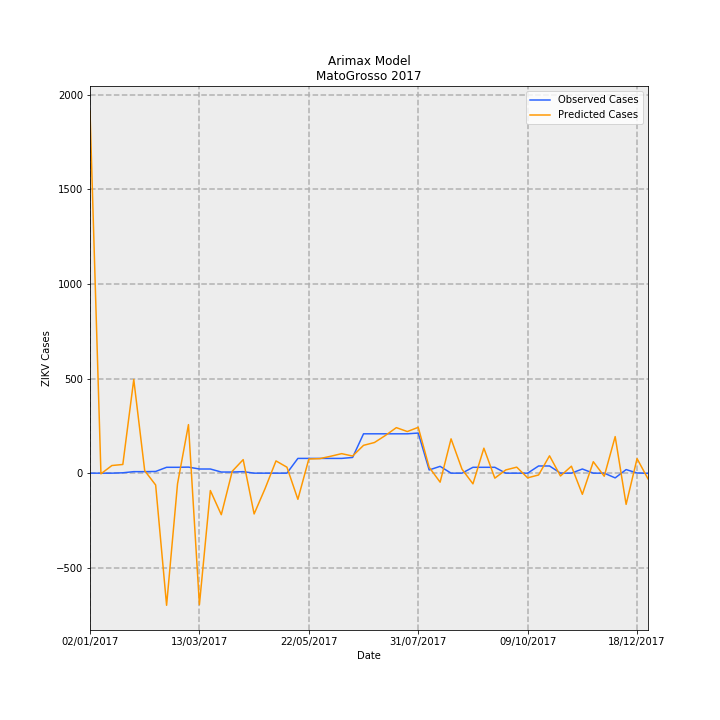

Values plotted in this chart, from the file beside it:
Date, predictions_incidence, observed_incidence, Predicted Cases, Observed Cases, error
02/01/2017, 57.21, 0.0, 1914, 0.0, -1914
09/01/2017, -0.1029, 0.0, -3.441, 0.0, 3.441
16/01/2017, 1.208, 0.0, 40.39, 0.0, -40.39
23/01/2017, 1.373, 0.0598, 45.94, 2, -43.94
30/01/2017, 14.8, 0.2392, 495, 8, -487
06/02/2017, 0.3933, 0.2392, 13.15, 8, -5.153
13/02/2017, -1.871, 0.2691, -62.56, 9, 71.56
20/02/2017, -20.88, 0.9269, -698.3, 31, 729.3
27/02/2017, -1.673, 0.9269, -55.95, 31, 86.95
06/03/2017, 7.671, 0.9568, 256.6, 32, -224.6
13/03/2017, -20.77, 0.6578, -694.7, 22.0, 716.7
20/03/2017, -2.746, 0.6578, -91.85, 22.0, 113.8
27/03/2017, -6.564, 0.1794, -219.5, 6, 225.5
03/04/2017, 0.2992, 0.1794, 10.01, 6, -4.007
10/04/2017, 2.136, 0.2392, 71.44, 8, -63.44
17/04/2017, -6.445, 0.0, -215.6, 0.0, 215.6
24/04/2017, -2.438, 0.0, -81.56, 0.0, 81.56
01/05/2017, 1.936, 0.0, 64.75, 0.0, -64.75
08/05/2017, 0.9425, 0.0, 31.52, 0.0, -31.52
15/05/2017, -4.135, 2.332, -138.3, 78, 216.3
22/05/2017, 2.239, 2.332, 74.89, 78, 3.108
29/05/2017, 2.296, 2.332, 76.78, 78, 1.218
05/06/2017, 2.673, 2.332, 89.39, 78, -11.39
12/06/2017, 3.084, 2.332, 103.2, 78, -25.16
19/06/2017, 2.705, 2.482, 90.46, 83.0, -7.464
26/06/2017, 4.397, 6.219, 147, 208, 60.96
03/07/2017, 4.845, 6.219, 162.1, 208, 45.94
10/07/2017, 5.959, 6.219, 199.3, 208, 8.711
17/07/2017, 7.196, 6.219, 240.7, 208, -32.67
24/07/2017, 6.576, 6.219, 219.9, 208, -11.93
31/07/2017, 7.24, 6.339, 242.2, 212, -30.16
07/08/2017, 0.932, 0.5083, 31.17, 17, -14.17
14/08/2017, -1.422, 1.076, -47.57, 36, 83.57
21/08/2017, 5.423, 0.0, 181.4, 0.0, -181.4
28/08/2017, 0.6234, 0.0, 20.85, 0.0, -20.85
04/09/2017, -1.685, 0.9269, -56.35, 31, 87.35
11/09/2017, 3.948, 0.9269, 132, 31, -101
18/09/2017, -0.7862, 0.9269, -26.3, 31, 57.3
25/09/2017, 0.5096, 0.0, 17.04, 0.0, -17.04
02/10/2017, 0.95, 0.0, 31.77, 0.0, -31.77
09/10/2017, -0.7374, 0.0, -24.66, 0.0, 24.66
16/10/2017, -0.2848, 1.136, -9.525, 38, 47.52
23/10/2017, 2.743, 1.136, 91.75, 38, -53.75
30/10/2017, -0.4458, 0.0, -14.91, 0.0, 14.91
06/11/2017, 1.102, 0.0, 36.86, 0.0, -36.86
13/11/2017, -3.342, 0.6578, -111.8, 22.0, 133.8
20/11/2017, 1.81, 0.0, 60.53, 0.0, -60.53
27/11/2017, -0.4825, 0.0, -16.14, 0.0, 16.14
04/12/2017, 5.78, -0.7475, 193.3, -25, -218.3
11/12/2017, -4.93, 0.5681, -164.9, 19, 183.9
18/12/2017, 2.293, 0.0299, 76.7, 1, -75.7
25/12/2017, -0.8937, -0.0299, -29.89, -1, 28.89
